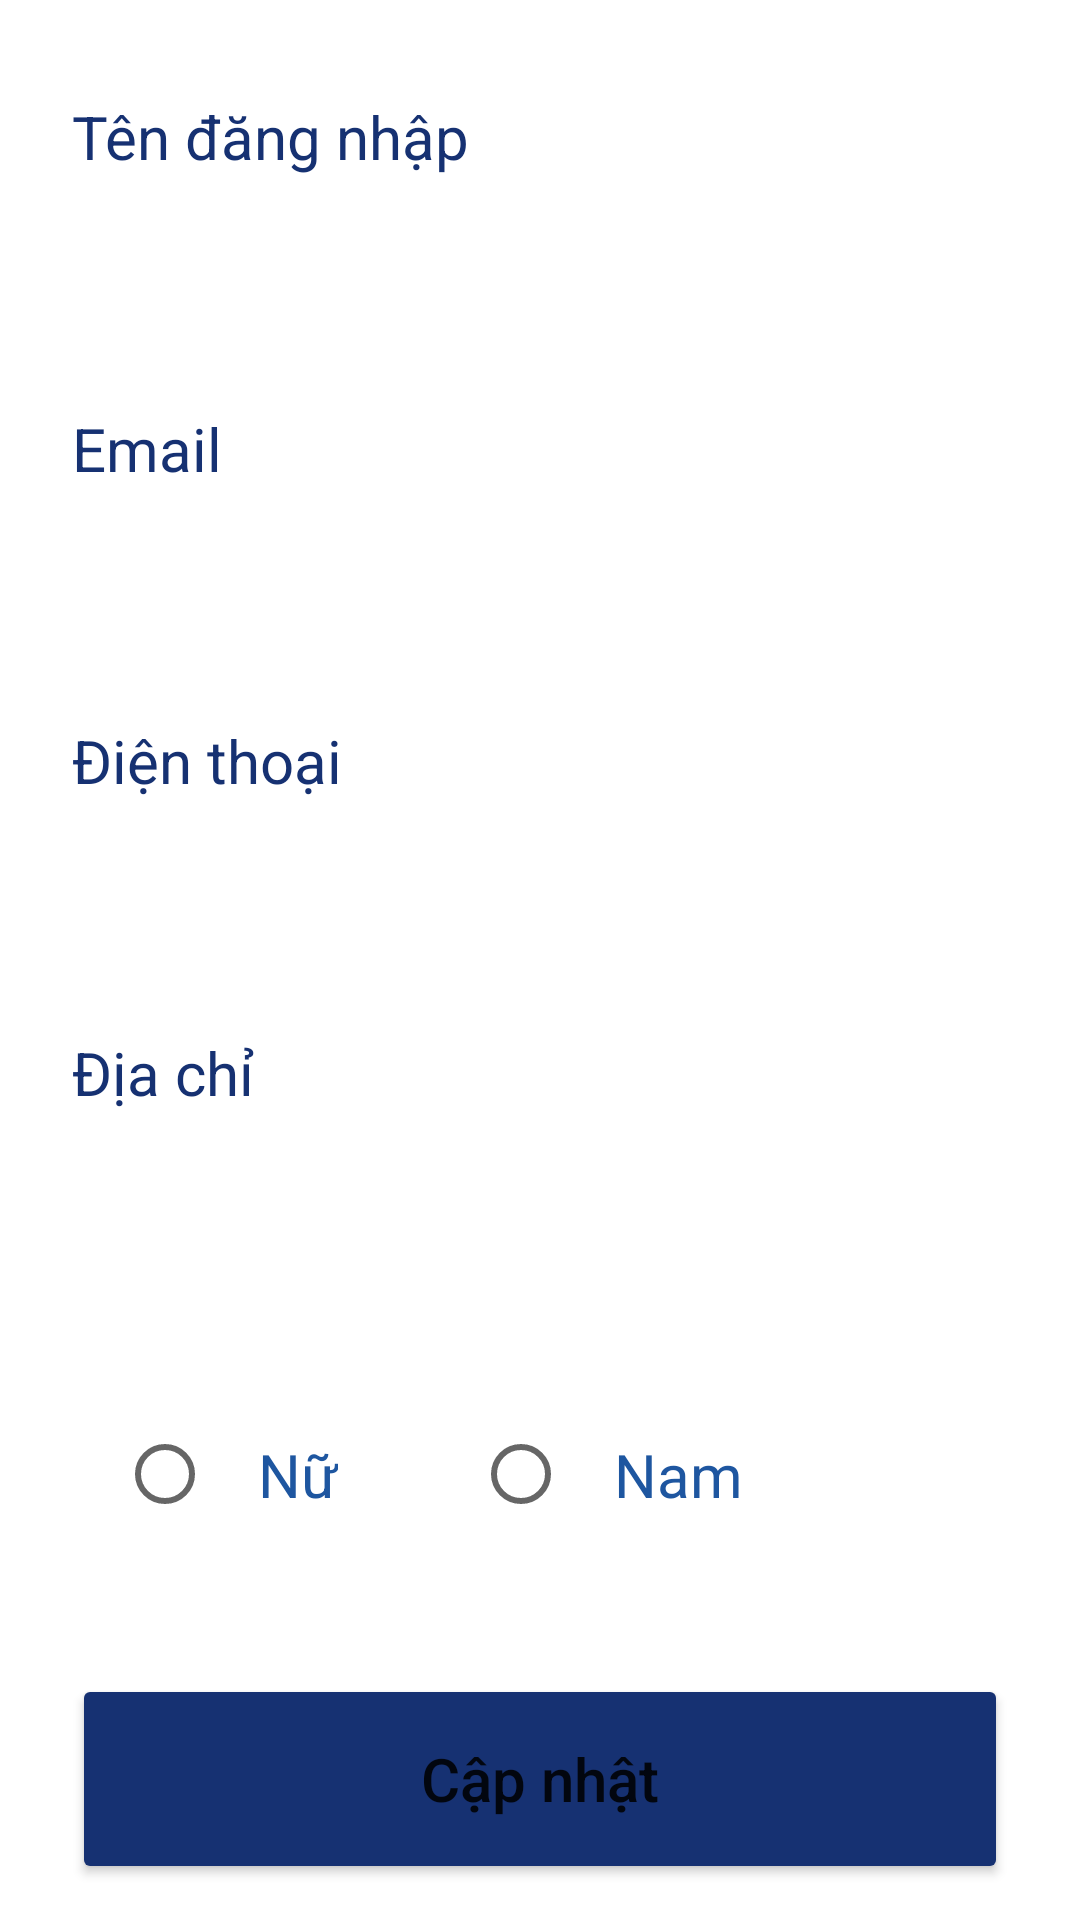

The Android layout XML behind this screen, and the referenced resources:
<!-- AndroidManifest.xml: application theme Theme.QuanLyThuVien -->
<!-- res/layout/fragment_account.xml -->
<?xml version="1.0" encoding="utf-8"?>
<LinearLayout xmlns:android="http://schemas.android.com/apk/res/android"
    android:layout_width="match_parent"
    android:layout_height="match_parent"
    android:orientation="vertical"
    android:padding="12dp"
   >

    <RelativeLayout
        android:layout_width="match_parent"
        android:layout_height="match_parent"
        android:layout_marginTop="20dp"
        android:layout_marginStart="12dp"
        android:layout_marginEnd="12dp"
        android:id="@+id/fragment_detail">
    <LinearLayout
        android:id="@+id/detail_username"
        android:layout_width="match_parent"
        android:layout_height="wrap_content"
        android:orientation="vertical">
        <TextView
            android:id="@+id/tv_username"
            android:layout_width="match_parent"
            android:layout_height="wrap_content"
            android:text="Tên đăng nhập"
            android:textSize="20dp"
            android:textColor="@color/m4"
            />

        <EditText
            android:id="@+id/edit_username"
            android:layout_width="match_parent"
            android:layout_height="wrap_content"
            android:layout_below="@+id/tv_hoten"
            android:layout_marginVertical="10dp"
            android:background="@drawable/vien"
            android:enabled="false"
            android:padding="15dp"
            android:textColor="@color/m4"
            android:textColorHint="@color/m2"
            android:textSize="20dp"></EditText>
    </LinearLayout>
    <LinearLayout
        android:id="@+id/detail_email"
        android:layout_below="@+id/detail_username"
        android:layout_width="match_parent"
        android:layout_height="wrap_content"

        android:orientation="vertical">
        <TextView
            android:id="@+id/tv_email"
            android:layout_width="match_parent"
            android:layout_height="wrap_content"
            android:text="Email"
            android:textSize="20dp"
            android:textColor="@color/m4"
            />
        <EditText
            android:id="@+id/edit_email"
            android:layout_width="match_parent"
            android:layout_height="wrap_content"
            android:layout_below="@+id/tv_ngaysinh"
            android:background="@drawable/vien"
            android:layout_marginVertical="10dp"
            android:padding="15dp"
            android:textColor="@color/m4"
            android:textColorHint="@color/m2"
            android:enabled="false"
            android:textSize="20dp"></EditText>
    </LinearLayout>
    <LinearLayout
        android:id="@+id/detail_phone"
        android:layout_below="@+id/detail_email"
        android:layout_width="match_parent"
        android:layout_height="wrap_content"
        android:orientation="vertical">
        <TextView
            android:id="@+id/tv_phone"
            android:layout_width="match_parent"
            android:layout_height="wrap_content"
            android:text="Điện thoại"
            android:textSize="20dp"
            android:textColor="@color/m4"
            />
        <EditText
            android:id="@+id/edit_phone"
            android:layout_width="match_parent"
            android:layout_height="wrap_content"
            android:layout_below="@+id/tv_phone"
            android:background="@drawable/vien"
            android:layout_marginVertical="10dp"
            android:padding="15dp"
            android:textColor="@color/m4"
            android:textColorHint="@color/m2"
            android:textSize="20dp"></EditText>
    </LinearLayout>
        <LinearLayout
            android:id="@+id/detail_address"
            android:layout_below="@+id/detail_phone"
            android:layout_width="match_parent"
            android:layout_height="wrap_content"
            android:orientation="vertical">
            <TextView
                android:id="@+id/tv_address"
                android:layout_width="match_parent"
                android:layout_height="wrap_content"
                android:text="Địa chỉ"
                android:textSize="20dp"
                android:textColor="@color/m4"
                />
            <EditText
                android:id="@+id/edit_address"
                android:layout_width="match_parent"
                android:layout_height="wrap_content"
                android:layout_below="@+id/tv_address"
                android:background="@drawable/vien"
                android:layout_marginVertical="10dp"
                android:padding="15dp"
                android:textColor="@color/m4"
                android:textColorHint="@color/m2"
                android:textSize="20dp"></EditText>
        </LinearLayout>


        <LinearLayout
            android:id="@+id/detail_sex"
            android:layout_below="@+id/detail_address"
            android:layout_width="match_parent"
            android:layout_height="wrap_content"
            android:orientation="vertical"
            android:visibility="visible"

            >
            <RadioGroup
                android:layout_width="wrap_content"
                android:layout_height="wrap_content"
                android:layout_below="@id/address"
                android:orientation="horizontal"
                android:id="@+id/sex_group">
                <RadioButton
                    android:id="@+id/sex_female"
                    android:layout_width="wrap_content"
                    android:layout_height="wrap_content"
                    android:layout_below="@id/address"
                    android:layout_margin="15dp"
                    android:padding="15dp"
                    android:text="Nữ"
                    android:textColor="@color/m3"
                    android:textSize="20dp">
                    
                </RadioButton>

                <RadioButton
                    android:id="@+id/sex_male"
                    android:layout_width="wrap_content"
                    android:layout_height="wrap_content"
                    android:layout_below="@id/address"
                    android:layout_marginStart="15dp"
                    android:layout_marginLeft="15dp"
                    android:layout_marginTop="15dp"
                    android:layout_marginEnd="15dp"
                    android:layout_marginRight="15dp"
                    android:layout_marginBottom="15dp"
                    android:layout_toRightOf="@+id/sex_female"
                    android:padding="15dp"
                    android:text="Nam"
                    android:textColor="@color/m3"
                    android:textSize="20dp"></RadioButton>
                
            </RadioGroup>
            <TextView
                android:id="@+id/tv_sex"
                android:layout_width="match_parent"
                android:layout_height="wrap_content"
                android:text="Giới tính"
                android:textSize="20dp"
                android:visibility="invisible"
                android:textColor="@color/m4"
                />
            <EditText
                android:id="@+id/edit_Sex"
                android:layout_width="match_parent"
                android:layout_height="wrap_content"
                android:layout_below="@+id/tv_sex"
                android:background="@drawable/vien"
                android:layout_marginVertical="10dp"
                android:padding="15dp"
                android:textColor="@color/m4"
                android:textColorHint="@color/m2"
                android:textSize="20dp"
                android:visibility="invisible"></EditText>
        </LinearLayout>
        <LinearLayout
            android:id="@+id/detail_Password"
            android:layout_width="match_parent"
            android:layout_height="wrap_content"
            android:layout_below="@+id/detail_address"
            android:visibility="invisible"
            android:orientation="vertical">
            <TextView
                android:id="@+id/tv_password"
                android:layout_width="match_parent"
                android:layout_height="wrap_content"
                android:text="Giới tính"
                android:textSize="20dp"
                android:textColor="@color/m4"
                />
            <EditText
                android:id="@+id/edit_password"
                android:layout_width="match_parent"
                android:layout_height="wrap_content"
                android:layout_below="@+id/tv_address"
                android:background="@drawable/vien"
                android:layout_marginVertical="10dp"
                android:padding="15dp"
                android:textColor="@color/m4"
                android:textColorHint="@color/m2"
                android:textSize="20dp"></EditText>
        </LinearLayout>
        <Button
            android:id="@+id/update_account_btn"
            android:layout_width="match_parent"
            android:layout_height="70dp"
            android:layout_marginTop="10dp"
            android:text="Cập nhật"
            android:textAllCaps="false"
            android:textSize="20sp"
            android:layout_alignParentBottom="true"
            android:backgroundTint="@color/m4"/>
    </RelativeLayout>
</LinearLayout>
<!-- resources referenced by this layout -->
<resources>
  <color name="m2">#D6E4F0</color>
  <color name="m3">#1E56A0</color>
  <color name="m4">#163172</color>
  <style name="Theme.QuanLyThuVien" parent="Theme.MaterialComponents.DayNight.NoActionBar">
          
          <item name="colorPrimary">@color/purple_500</item>
          <item name="colorPrimaryVariant">@color/purple_700</item>
          <item name="colorOnPrimary">@color/white</item>
          
          <item name="colorSecondary">@color/teal_200</item>
          <item name="colorSecondaryVariant">@color/teal_700</item>
          <item name="colorOnSecondary">@color/black</item>
          
          <item name="android:statusBarColor" tools:targetApi="l">?attr/colorPrimaryVariant</item>
          
      </style>
  <color name="purple_500">#FF6200EE</color>
  <color name="purple_700">#FF3700B3</color>
  <color name="white">#FFFFFFFF</color>
  <color name="teal_200">#FF03DAC5</color>
  <color name="teal_700">#FF018786</color>
  <color name="black">#FF000000</color>
</resources>
